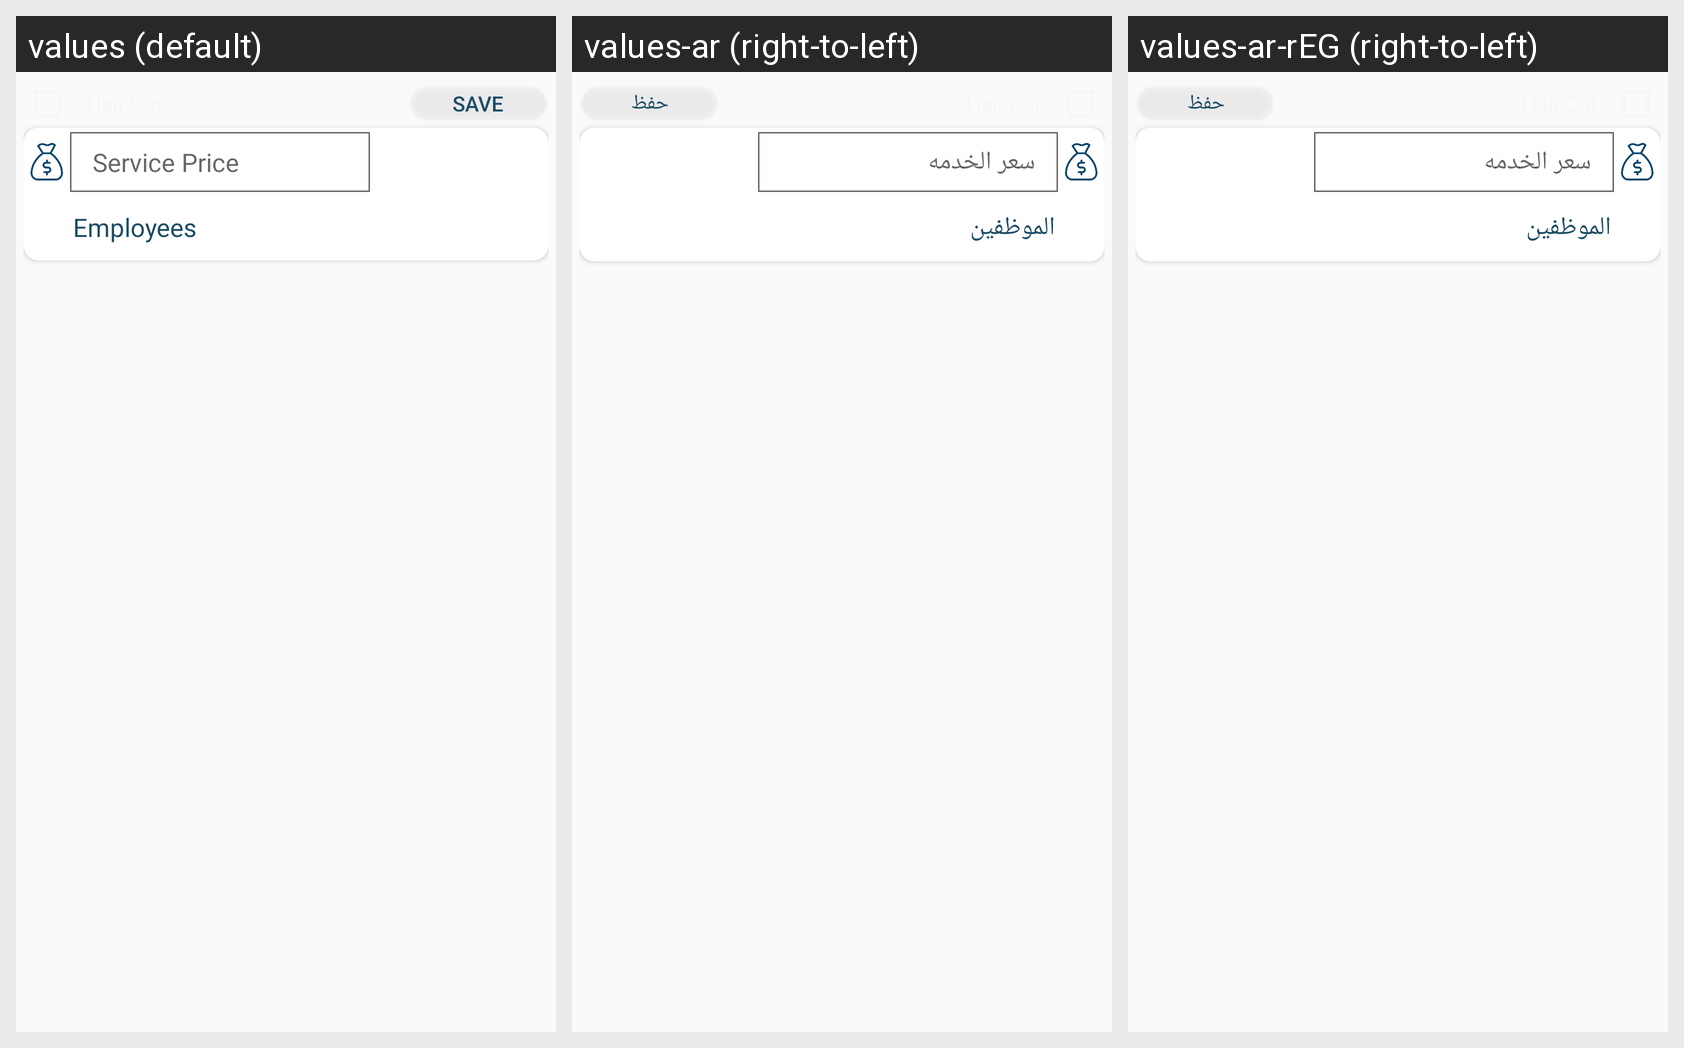

The Android screen above is rendered under several locales of the same app. Produce the string resources it draws, with the default and per-locale values.
Android screen res/layout/update_client_service_item.xml rendered under 3 locales, left to right: values (default), values-ar (right-to-left), values-ar-rEG (right-to-left). Device: Nexus 5 (rendered at 1080×1920; each locale shown at half size, 540×960, under a caption strip naming it); theme AppTheme.
Strings drawn on this screen, with the default value and each locale's value (text and hints the layout hard-codes, and strings that could not be matched under every locale, appear in the picture but are not listed):

save
  values: Save
  values-ar: حفظ
  values-ar-rEG: حفظ

service_price
  values: Service Price
  values-ar: سعر الخدمه
  values-ar-rEG: سعر الخدمه

emp
  values: Employees
  values-ar: الموظفين
  values-ar-rEG: الموظفين
